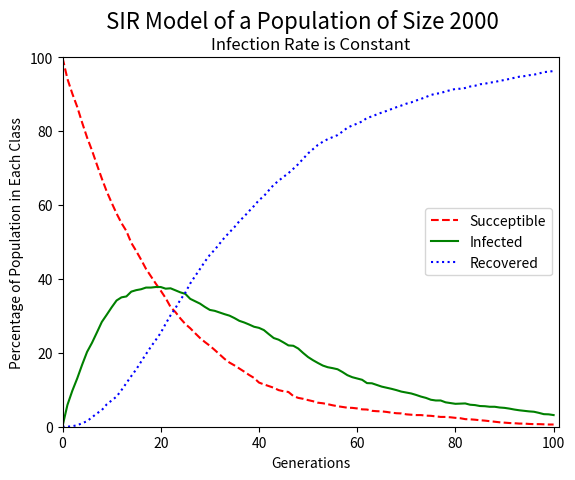
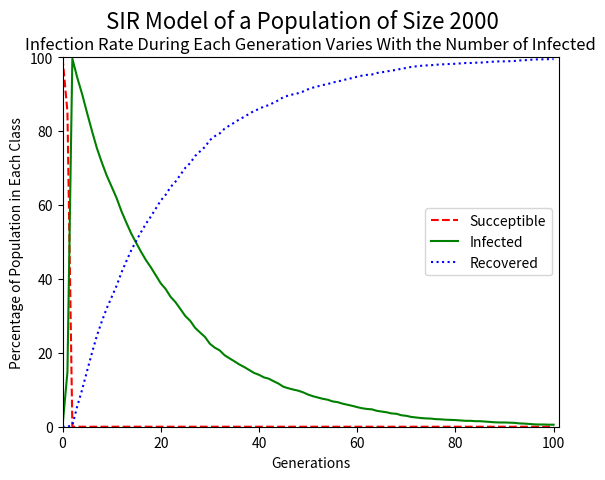

These charts were generated, in order, by the following Python code:
import numpy as np
import numpy.random as npr
import matplotlib.pyplot as plt
import time

def numinfection(S0, probI):
    ''' using the amount of infected and the recovery probability it calculates the amount of people that recover from
    the infection
    :param S0: succeptible population
    :param probI: infection probability
    :return: integer of infected individuals
    '''
    if probI < 0:
        raise ValueError("Cannot have negative probability")
    inf = 0
    for x in range(S0):
        bi = npr.uniform(0, 1)
        if bi < probI:
            inf += 1
        else:
            inf += 0
    return inf

def recoveryrate(I0, probR):
    ''' using the amount of infected and the recovery probability it calculates the amount of people that recover from
    the infection
    :param I0: infected population
    :param probR: recovery probability
    :return: integer of recovered individuals
    '''
    if probR < 0:
        raise ValueError("Cannot have negative probability")
    rec = 0
    for x in range(I0):
        bi = npr.uniform(0, 1)
        if bi < probR:
            rec += 1
        else:
            rec += 0
    return rec











def cb_gen_nochain(S0, I0, R0, probInf, probRe):
    '''find the number of infected and succeptible individuals in a population over 1 generation under
    the chain binomial epidemic model given a probability of infection(prob), the initial number of
     succeptible individuals(S)and the initial number of infected individuals (I0). It returns
     the new number of succeptible and infected individuals.
    :param S0:  Initial number of succeptibles individuals
    :param I0: Initial number of infected individuals
    :param R0: Initial number of recovered individuals
    :param probInf: probability that someone will move from the succeptible class to the infected class
    :param probRe: probability that someone will move from the infected class to the recovered class
    :return: three integers, the number of succeptibles, infected and recovered respectively
    '''
    new_S = S0 - numinfection(S0, probInf)
    new_R = recoveryrate(I0, probRe) + R0
    new_I = I0 + S0 - new_S - new_R + R0
    if new_I + new_S + new_R != S0 + I0 + R0:
        raise ValueError
    return new_S, new_I, new_R

def cb_sim_nochain(S0, I0, R0, probInf, probRec, nmax):
    '''runs a simulation of nmax generation with constant infection probability using cb_gen_nochain()
    :param S0: Initial number of succeptibles individuals
    :param I0: Initial number of infected individuals
    :param R0: Initial number of recovered individuals
    :param probInf: probability that someone will move from the succeptible class to the infected class
    :param probRec: probability that someone will move from the infected class to the recovered class
    :param nmax: the number of generations to run, if the number of infected does not reach zero beforehand
    :return: three tuples, each containing the number of individuals in each class at each generation
    '''
    SG = []
    IG = []
    RG = []
    SG.append(S0)
    IG.append(I0)
    RG.append(R0)
    Snew, Inew, Rnew = cb_gen_nochain(S0, I0, R0, probInf, probRec)
    SG.append(Snew)
    IG.append(Inew)
    RG.append(Rnew)
    for i in range(nmax - 1):
        Snew, Inew, Rnew = cb_gen_nochain(Snew, Inew, Rnew, probInf, probRec)
        if Inew == 0:
            SG.append(Snew)
            IG.append(Inew)
            RG.append(Rnew)
            return tuple(SG), tuple(IG), tuple(RG)
        SG.append(Snew)
        IG.append(Inew)
        RG.append(Rnew)
    return tuple(SG), tuple(IG), tuple(RG)


def cb_sim_graph_constantInf(S0 = 1997, I0 = 3, R0 = 0, probInf = 0.05, probRec = 0.05, nmax = 100):
    '''Uses the cb_sim_nochain() function to generate data for one instance of an infection (either 400 generations or until there
    are 0 infected people. It then plots the percentage of succeptibles, infected and recovered against the number of generations.
    :param S0: Initial number of succeptibles individuals
    :param I0: Initial number of infected individuals
    :param R0: Initial number of recovered individuals
    :param probInf: probability that someone will move from the succeptible class to the infected class
    :param probRec: probability that someone will move from the infected class to the recovered class
    :param nmax: the number of generations to run, if the number of infected does not reach zero beforehand
    :return: a graph of the percentage of the population in each class over time
    '''
    susc, infs, recov, = cb_sim_nochain(S0, I0, R0, probInf, probRec, nmax)
    resultlist = [susc, infs, recov]
    suscnew, infsnew, recovnew = [], [], []
    news = [suscnew, infsnew, recovnew]
    for new in range(3):
        resultselect = resultlist[new]
        newsselected = news[new]
        for element in resultselect:
            newsselected.append((element/(S0+I0+R0))*100)
    if len(suscnew) != len(infsnew) or len(suscnew) != len(recovnew) or len(infsnew) != len(recovnew):
        raise ValueError("Classes are of different generation sizes")
    plt.plot(suscnew,'r--', infsnew, 'g-', recovnew, 'b:')
    plt.axis([0,len(suscnew),0,100])
    totpop = S0+I0+R0
    plt.suptitle("SIR Model of a Population of Size %i" %totpop, fontsize=16)
    plt.title("Infection Rate is Constant", fontsize = 12)
    plt.legend(("Succeptible", "Infected", "Recovered"))
    plt.xlabel("Generations")
    plt.ylabel("Percentage of Population in Each Class")
    plt.show()










def cb_gen(S0, I0, R0, probInf, probRe):
    '''find the number of infected and succeptible individuals in a population over 1 generation under
    the chain binomial epidemic model, where infection probability vaires with the number of infected individuals
    based on the equation:
    Infection Probability = 1 - (1 - Infection Probability)^(initial number of infected)
    :param S0:  Initial number of succeptibles individuals
    :param I0: Initial number of infected individuals
    :param R0: Initial number of recovered individuals
    :param probInf: probability that someone will move from the succeptible class to the infected class
    :param probRe: probability that someone will move from the infected class to the recovered class
    :return: three integers, the number of succeptibles, infected and recovered respectively
    '''
    PI = 1- (1 - probInf) ** (I0)
    new_S = S0 - numinfection(S0, PI)
    new_R = recoveryrate(I0, probRe) + R0
    new_I = I0 + S0 - new_S - new_R + R0
    if new_I + new_S + new_R != S0 + I0 + R0:
        raise ValueError
    return new_S, new_I, new_R

def cb_sim(S0, I0, R0, probSuc, probRec, nmax):
    '''runs a simulation of nmax generation with constant infection probability using cb_gen()
    :param S0: Initial number of succeptibles individuals
    :param I0: Initial number of infected individuals
    :param R0: Initial number of recovered individuals
    :param probInf: probability that someone will move from the succeptible class to the infected class
    :param probRec: probability that someone will move from the infected class to the recovered class
    :param nmax: the number of generations to run, if the number of infected does not reach zero beforehand
    :return: three tuples, each containing the number of individuals in each class at each generation
    '''
    SG = []
    IG = []
    RG = []
    SG.append(S0)
    IG.append(I0)
    RG.append(R0)
    Snew, Inew, Rnew = cb_gen(S0, I0, R0, probSuc, probRec)
    SG.append(Snew)
    IG.append(Inew)
    RG.append(Rnew)
    for i in range(nmax - 1):
        Snew, Inew, Rnew = cb_gen(Snew, Inew, Rnew, probSuc, probRec)
        if Inew == 0:
            SG.append(Snew)
            IG.append(Inew)
            RG.append(Rnew)
            return tuple(SG), tuple(IG), tuple(RG)
        SG.append(Snew)
        IG.append(Inew)
        RG.append(Rnew)
    return tuple(SG), tuple(IG), tuple(RG)

def cb_sim_graph_chainbinomial(S0 = 1997, I0 = 3, R0 = 0, probInf = 0.05, probRec = 0.05, nmax = 100):
    '''Uses the cb_sim() function to generate data for one instance of an infection (either 400 generations
    or until there are 0 infected people. It then plots the percentage of succeptibles, infected and recovered
    against the number of generations.
    :param S0: Initial number of succeptibles individuals
    :param I0: Initial number of infected individuals
    :param R0: Initial number of recovered individuals
    :param probInf: probability that someone will move from the succeptible class to the infected class
    :param probRec: probability that someone will move from the infected class to the recovered class
    :param nmax: the number of generations to run, if the number of infected does not reach zero beforehand
    :return: a graph of the percentage of the population in each class over time
    '''
    susc, infs, recov, = cb_sim(S0, I0, R0, probInf, probRec, nmax)
    resultlist = [susc, infs, recov]
    suscnew, infsnew, recovnew = [], [], []
    news = [suscnew, infsnew, recovnew]
    for new in range(3):
        resultselect = resultlist[new]
        newsselected = news[new]
        for element in resultselect:
            newsselected.append((element/(S0+I0+R0))*100)
    if len(suscnew) != len(infsnew) or len(suscnew) != len(recovnew) or len(infsnew) != len(recovnew):
        raise ValueError("Classes have different generation sizes")
    plt.figure(2)
    plt.plot(suscnew,'r--', infsnew, 'g-', recovnew, 'b:')
    plt.axis([0,len(suscnew),0,100])
    totpop = S0+I0+R0
    plt.suptitle("SIR Model of a Population of Size %i" %totpop, fontsize=16)
    plt.title("Infection Rate During Each Generation Varies With the Number of Infected", fontsize=12)
    plt.legend(("Succeptible", "Infected", "Recovered"))
    plt.xlabel("Generations")
    plt.ylabel("Percentage of Population in Each Class")
    plt.show()













def update_cb_dict(d,k):
    '''updates a dictionary d. If key k is already a key, adds one to d[k], if not initializes d[k] = 1
    :param d: dictionary
    :param k: iterable
    :return: dictionary with keys that are elements of k
    '''

    if k in d:
        d[(k)] += 1
    else:
        d[(k)] = 1

def run10kM4(succeptible, infected, recovered, recoveryprob, infectionprobmax, infectionprobstep, gens,sims):
    '''
    :param succeptible: initial number of succeptible individuals
    :param infected: initial number of infected individuals
    :param recovered: initial number of recovered individuals
    :param recoveryprob: probability of recovery for an infected individuals
    :param infectionprobmax: the maximum infection probability being tested
    :param infectionprobstep: how much the infection probabilty is being incremented
    :param gens: maximum number of generations being run
    :param sims: number of simulations to run at each infection probability
    :return: array of the average epidemic size over sims simulations at each infection proability
    '''
    probiterate = infectionprobstep
    averageepidemicsizes = []
    while probiterate <= infectionprobmax:
        recoveredgenerations = {}
        for n in range(sims):
            a, b, c = cb_sim(succeptible, infected, recovered, probiterate, recoveryprob, gens)
            update_cb_dict(recoveredgenerations, c)
        # print(succeptiblegenerations, '\n', max(succeptiblegenerations.values()))

        individualepidemicsize = 0
        for key in recoveredgenerations.keys():
            individualepidemicsize += (key[-1] - key[0]-infected)*(recoveredgenerations[key]/sims)
        averageepidemicsizes.append(individualepidemicsize)
        probiterate += infectionprobstep

    averageepidemicsizes = np.array(averageepidemicsizes)
    print("array of the average epidemic size for each infection probability", '\n', averageepidemicsizes, '\n', len(averageepidemicsizes))
    return averageepidemicsizes


def run10kM4plot(succeptible, infected, recovered, recoveryprob, infectionprobmax, infectionprobstep, gens,sims):
    '''
    :param succeptible: initial number of succeptible individuals
    :param infected: initial number of infected individuals
    :param recovered: initial number of recovered individuals
    :param recoveryprob: probability of recovery for an infected individuals
    :param infectionprobmax: the maximum infection probability being tested
    :param infectionprobstep: how much the infection probabilty is being incremented
    :param gens: maximum number of generations being run
    :param sims: number of simulations to run at each infection probability
    :return: scatter plot and bar graph of the average epidemic size for each infection probability
    '''
    if (infectionprobmax*10e5)%(infectionprobstep*10e5) != 0:
        print(infectionprobmax%infectionprobstep)
        raise ValueError("cannot step through probabilites properly, make sure infectionprobstep equally divides infectionprobmax")

    infectionprobs = np.arange(infectionprobstep, infectionprobmax+infectionprobstep/2, infectionprobstep)
    epidemicsizes = run10kM4(succeptible, infected, recovered, recoveryprob, infectionprobmax+infectionprobstep/2, infectionprobstep, gens,sims)
    print("Infection probabilities", '\n', infectionprobs, '\n', len(infectionprobs))
    tenpercentgraphspace = (max(epidemicsizes) - min(epidemicsizes))/10
    totalpopulation = succeptible+infected+recovered

    plt.figure(3)
    plt.scatter(infectionprobs, epidemicsizes)
    plt.axis([0,infectionprobmax+infectionprobstep, min(epidemicsizes) - tenpercentgraphspace,max(epidemicsizes)+tenpercentgraphspace])
    plt.xticks(infectionprobs)
    plt.suptitle("SIR Average Epidemic Size for Multiple Infection Probabilities In a Population of Size %i" %totalpopulation)
    plt.xlabel("Infection Probability")
    plt.ylabel("Average Epidemic Size Over %i Simulations" %sims)

    plt.figure(4)
    plt.bar(infectionprobs, epidemicsizes, width=infectionprobstep)
    plt.axis([infectionprobstep,infectionprobmax+infectionprobstep, min(epidemicsizes) - tenpercentgraphspace,max(epidemicsizes)+tenpercentgraphspace])
    plt.xticks(infectionprobs)
    plt.suptitle("SIR Average Epidemic Size for Multiple Infection Probabilities In a Population of Size %i" %totalpopulation)
    plt.xlabel("Infection Probability")
    plt.ylabel("Average Epidemic Size Over %i Simulations" %sims)
    plt.show()



cb_sim_graph_constantInf()

cb_sim_graph_chainbinomial()




# run10kM4plot(199,1,0,0.3,0.5,0.02, 10,100)











# def runmeaninfectionnumber(succeptible, infected, recovered, recoveryprob, infectionprobmax, infectionprobstep, gens,sims):
#     Meanlist = []
#     totalinfectionnumber = 0
#     probiterate = infectionprobstep
#     while probiterate <= infectionprobmax:
#         for sim in range(sims):
#             nouse, infecteds, nouse2 = cb_sim(succeptible, infected, recovered, probiterate, recoveryprob, gens)
#             for inf in infecteds:
#                 totalinfectionnumber += inf
#         Meanlist.append(totalinfectionnumber/(sims*len(infecteds)))
#         totalinfectionnumber = 0
#         probiterate += infectionprobstep
#     return Meanlist
#
# def runmeaninfectionnumberplot(succeptible, infected, recovered, recoveryprob, infectionprobmax, infectionprobstep, gens,sims):
#     means = runmeaninfectionnumber(succeptible, infected, recovered, recoveryprob, infectionprobmax, infectionprobstep, gens,sims)
#     print(means, '\n', len(means))
#     infectionprobs = np.arange(infectionprobstep, infectionprobmax+infectionprobstep/2, infectionprobstep)
#     print(infectionprobs, '\n', len(infectionprobs))
#     tenpercentgraphspace = (max(means) - min(means))/10
#     totalpopulation = succeptible+infected+recovered
#
#     fig = plt.figure(5)
#     plt.scatter(infectionprobs, means)
#     plt.axis([infectionprobstep,infectionprobmax+infectionprobstep, min(means) - tenpercentgraphspace,max(means)+tenpercentgraphspace])
#     plt.xticks(infectionprobs)
#     plt.xlabel("Infection Probability")
#     plt.ylabel("Mean Infection Number Over Infection Period")
#     fig.suptitle("Mean Infection Number at Multiple Infection Probabilities in a Population of %i" %totalpopulation)
#     plt.show()
#
# runmeaninfectionnumberplot(199,1,0,0.3,1.0,0.02, 10,100)